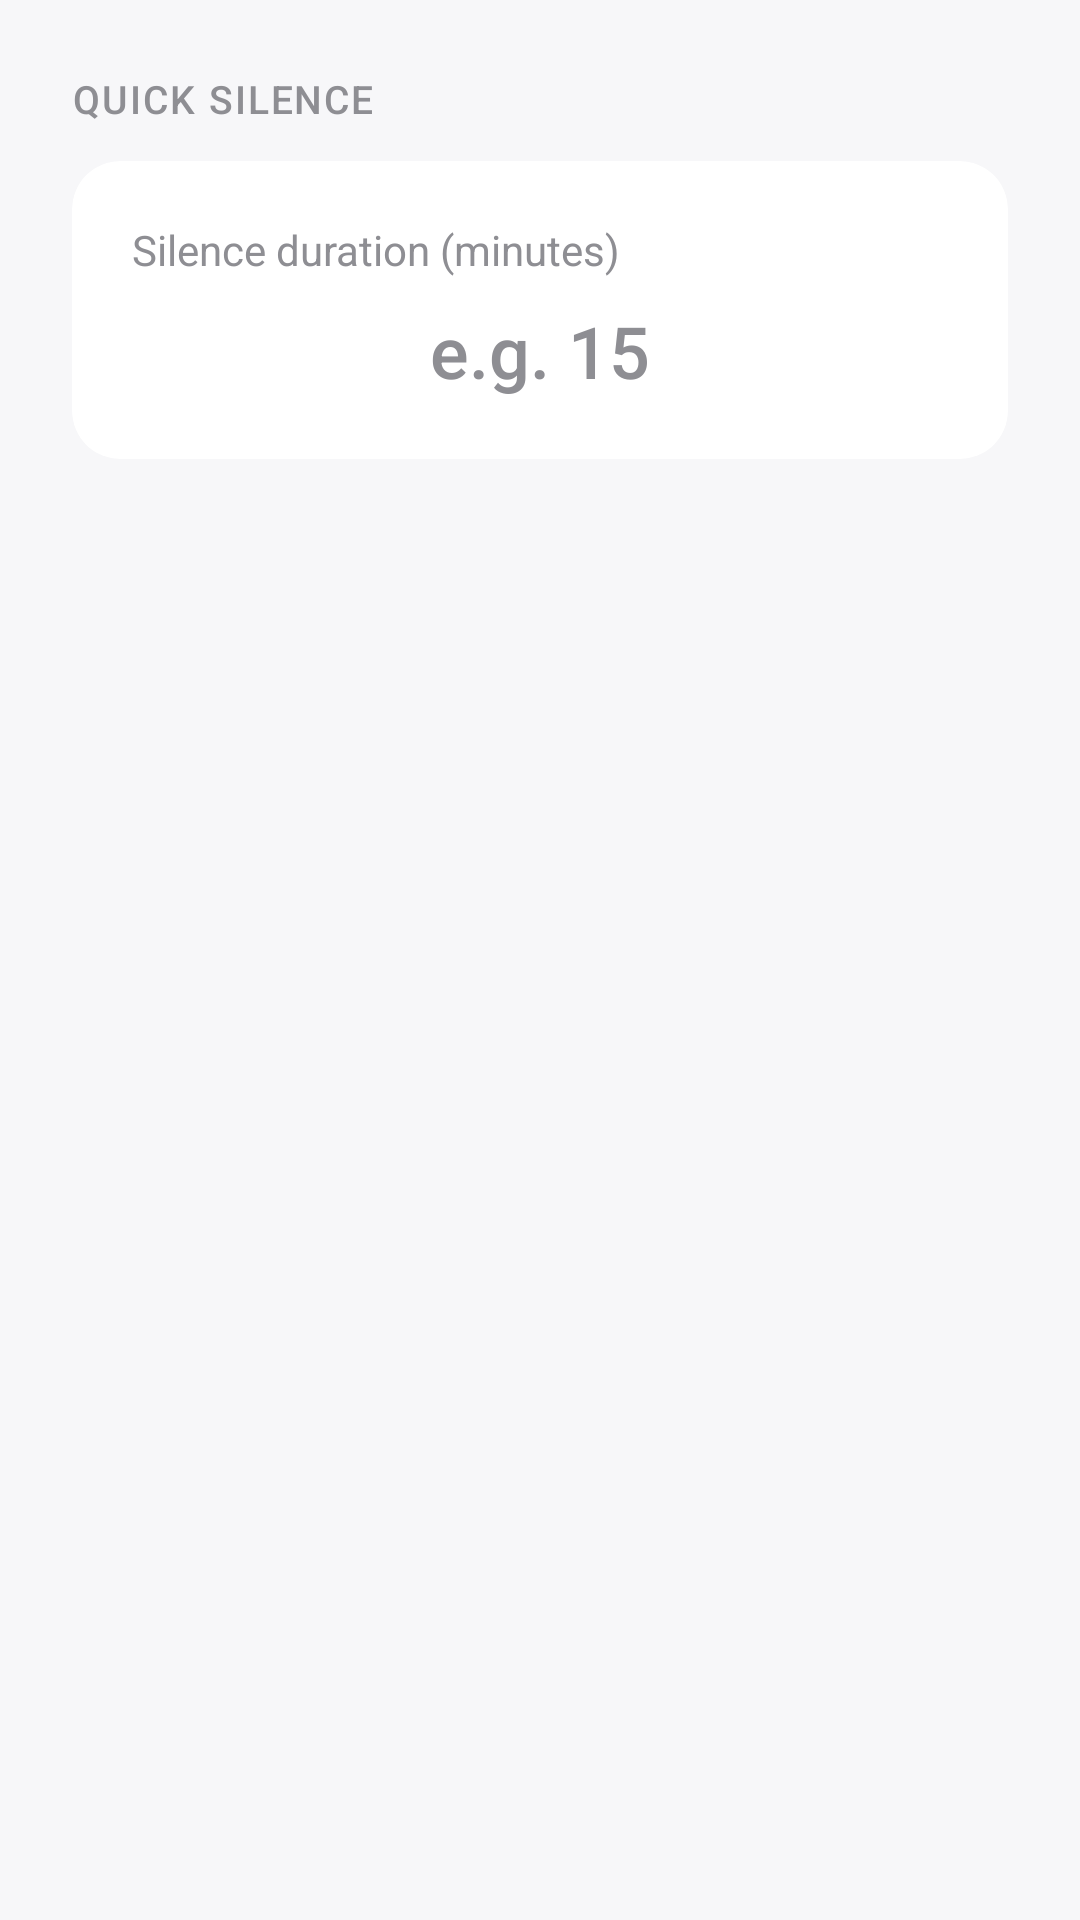

Layout XML and referenced resources for this Android screen:
<!-- AndroidManifest.xml: application theme Theme.AutoSilent -->
<!-- res/layout/dialog_quick_silence.xml -->
<?xml version="1.0" encoding="utf-8"?>
<LinearLayout xmlns:android="http://schemas.android.com/apk/res/android"
    xmlns:app="http://schemas.android.com/apk/res-auto"
    android:layout_width="match_parent"
    android:layout_height="wrap_content"
    android:orientation="vertical"
    android:padding="24dp"
    android:background="@color/theme_background">

    <TextView
        android:layout_width="wrap_content"
        android:layout_height="wrap_content"
        android:text="QUICK SILENCE"
        android:textColor="@color/theme_text_secondary"
        android:textSize="13sp"
        android:fontFamily="sans-serif-medium"
        android:letterSpacing="0.05"
        android:layout_marginBottom="12dp" />

    <com.google.android.material.card.MaterialCardView
        android:layout_width="match_parent"
        android:layout_height="wrap_content"
        app:cardCornerRadius="16dp"
        app:cardElevation="0dp"
        app:cardBackgroundColor="@color/theme_surface">

        <LinearLayout
            android:layout_width="match_parent"
            android:layout_height="wrap_content"
            android:orientation="vertical"
            android:padding="20dp">

            <TextView
                android:layout_width="wrap_content"
                android:layout_height="wrap_content"
                android:text="Silence duration (minutes)"
                android:textColor="@color/theme_text_secondary"
                android:textSize="14sp"
                android:layout_marginBottom="8dp" />

            <com.google.android.material.textfield.TextInputEditText
                android:id="@+id/etQuickDuration"
                android:layout_width="match_parent"
                android:layout_height="wrap_content"
                android:hint="e.g. 15"
                android:background="@android:color/transparent"
                android:textSize="24sp"
                android:fontFamily="sans-serif-medium"
                android:textColor="@color/theme_text_primary"
                android:textColorHint="@color/theme_text_secondary"
                android:inputType="number"
                android:gravity="center" />

        </LinearLayout>
    </com.google.android.material.card.MaterialCardView>

</LinearLayout>
<!-- resources referenced by this layout -->
<resources>
  <color name="theme_background">#F7F7F9</color>
  <color name="theme_surface">#FFFFFF</color>
  <color name="theme_text_primary">#1C1C1E</color>
  <color name="theme_text_secondary">#8E8E93</color>
  <style name="Theme.AutoSilent" parent="Theme.MaterialComponents.DayNight.NoActionBar">
          
          <item name="colorPrimary">@color/ios_blue</item>
          <item name="colorPrimaryVariant">@color/ios_indigo</item>
          <item name="colorOnPrimary">@android:color/white</item>
          
          <item name="colorSecondary">@color/ios_blue</item>
          <item name="colorOnSecondary">@android:color/white</item>
  
          
          <item name="android:statusBarColor">@color/theme_background</item>
          <item name="android:windowLightStatusBar">true</item>
  
          
          <item name="android:windowBackground">@color/theme_background</item>
          <item name="android:dividerVertical">@color/theme_divider</item>
          <item name="colorControlActivated">@color/ios_blue</item>
      </style>
  <color name="ios_blue">#007AFF</color>
  <color name="ios_indigo">#4A5FE8</color>
  <color name="theme_divider">#E5E5EA</color>
</resources>
